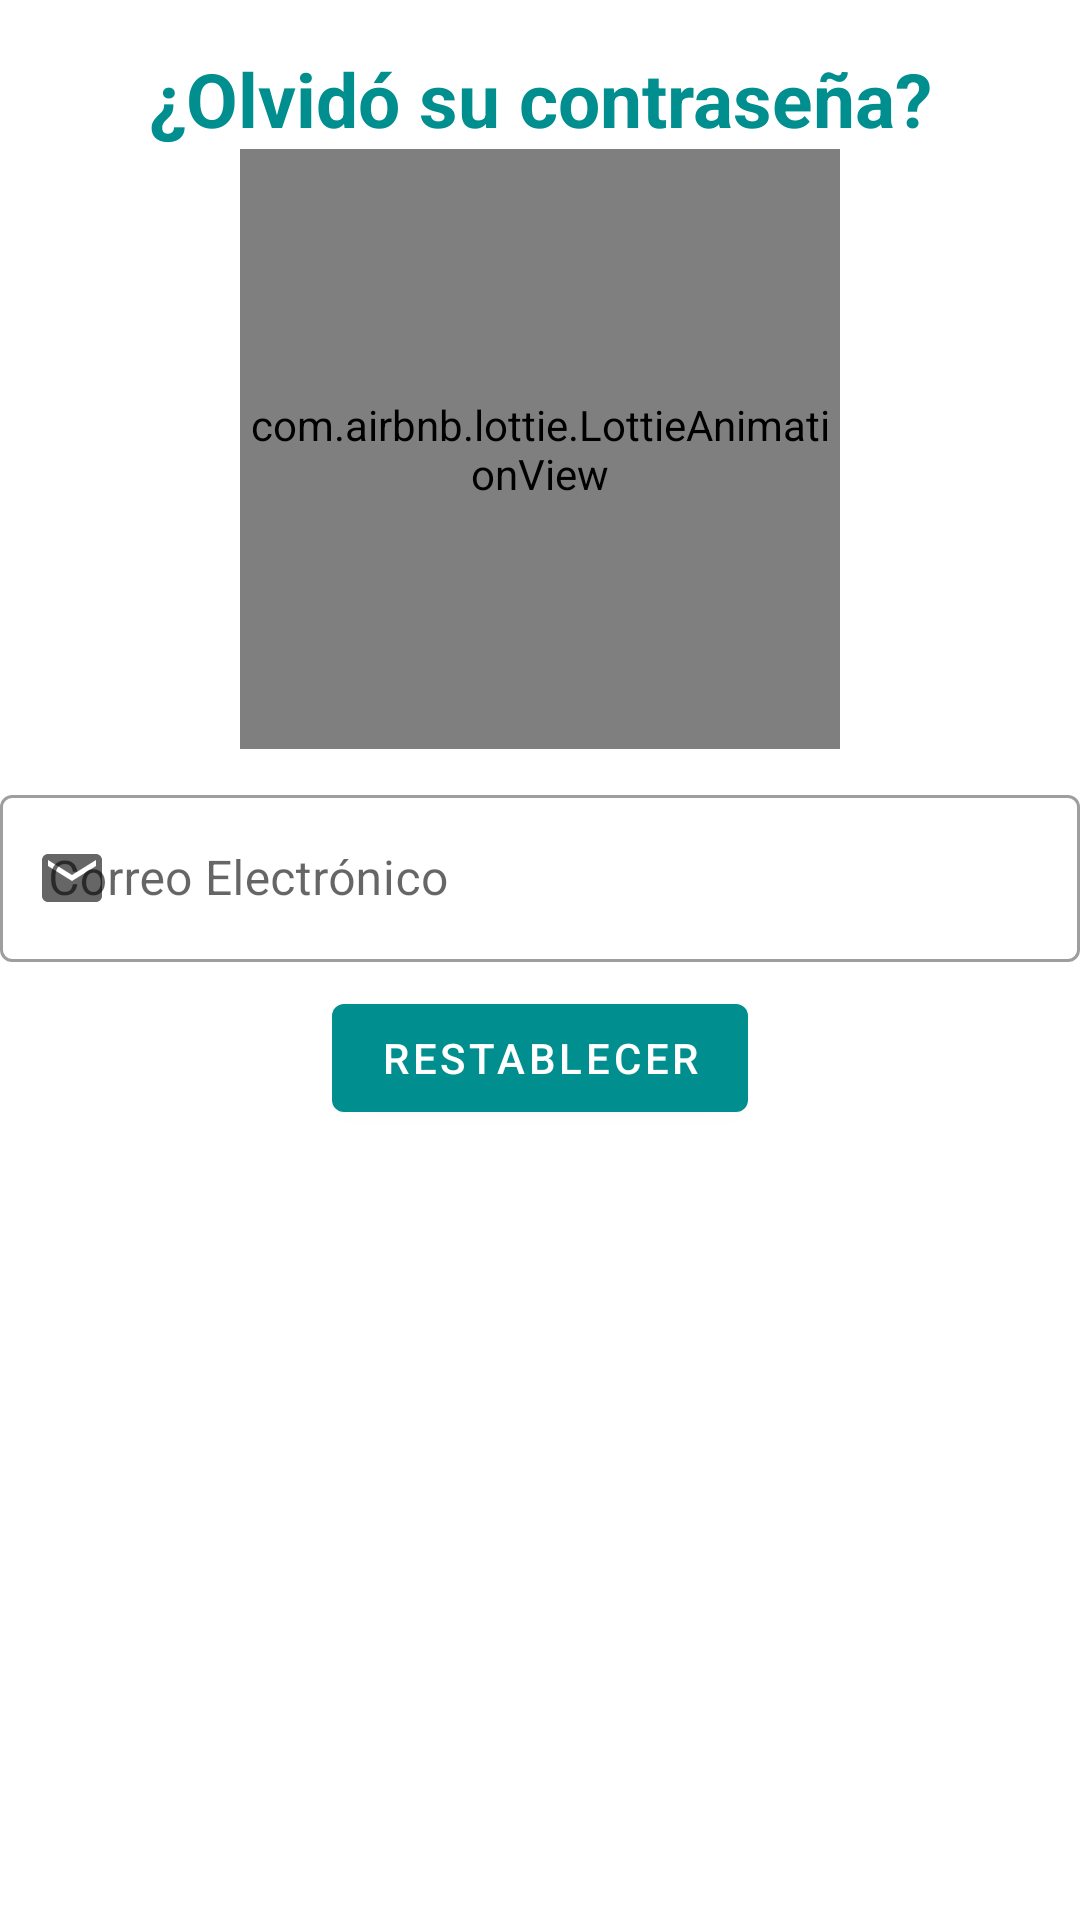

Here is an Android app screen rendered from its layout file. Give the layout XML and the strings, colors and styles it references.
<!-- AndroidManifest.xml: application theme Theme.MandaditosExpress -->
<!-- res/layout/activity_reset_password.xml -->
<?xml version="1.0" encoding="utf-8"?>
<androidx.constraintlayout.widget.ConstraintLayout xmlns:android="http://schemas.android.com/apk/res/android"
    xmlns:app="http://schemas.android.com/apk/res-auto"
    xmlns:tools="http://schemas.android.com/tools"
    android:layout_width="match_parent"
    android:layout_height="match_parent"
    tools:context=".ResetPasswordActivity">

    <androidx.constraintlayout.widget.ConstraintLayout
        android:id="@+id/vResetContainer"
        android:layout_width="match_parent"
        android:layout_height="wrap_content"
        app:layout_constraintStart_toStartOf="parent"
        app:layout_constraintEnd_toEndOf="parent"
        app:layout_constraintTop_toTopOf="parent">

        <TextView
            android:id="@+id/vTextResetPassword"
            android:layout_width="wrap_content"
            android:layout_height="wrap_content"
            android:textColor="@color/purple_500"
            android:textStyle="bold"
            android:textSize="25sp"
            android:layout_marginTop="@dimen/default_margin"
            android:text="@string/textOlvidoSuContrasenia"
            app:layout_constraintStart_toStartOf="parent"
            app:layout_constraintTop_toTopOf="parent"
            app:layout_constraintEnd_toEndOf="parent"/>

        <com.airbnb.lottie.LottieAnimationView
            android:id="@+id/vResetPasswordAnim"
            android:layout_width="200dp"
            android:layout_height="200dp"
            app:lottie_autoPlay="true"
            app:lottie_loop="true"
            app:lottie_rawRes="@raw/reset"
            app:layout_constraintTop_toBottomOf="@+id/vTextResetPassword"
            app:layout_constraintStart_toStartOf="parent"
            app:layout_constraintEnd_toEndOf="parent"/>

        <com.google.android.material.textfield.TextInputLayout
            android:id="@+id/vInputLayoutEmail"
            style="@style/Widget.MaterialComponents.TextInputLayout.OutlinedBox"
            android:layout_width="match_parent"
            android:layout_height="wrap_content"
            android:layout_marginTop="10dp"
            android:hint="@string/correo"
            app:endIconMode="clear_text"
            app:startIconDrawable="@drawable/ic_email"
            app:layout_constraintStart_toStartOf="parent"
            app:layout_constraintEnd_toEndOf="parent"
            app:layout_constraintTop_toBottomOf="@+id/vResetPasswordAnim">

            <com.google.android.material.textfield.TextInputEditText
                android:id="@+id/vEdtEmail"
                android:layout_width="match_parent"
                android:layout_height="wrap_content"
                android:layout_marginBottom="@dimen/medium_margin"
                android:inputType="textEmailAddress" />
        </com.google.android.material.textfield.TextInputLayout>

        <Button
            android:id="@+id/vBtnRestablecer"
            android:layout_width="wrap_content"
            android:layout_height="wrap_content"
            android:text="@string/textRestablecer"
            app:layout_constraintStart_toStartOf="parent"
            app:layout_constraintEnd_toEndOf="parent"
            app:layout_constraintTop_toBottomOf="@+id/vInputLayoutEmail"/>

    </androidx.constraintlayout.widget.ConstraintLayout>

    <androidx.constraintlayout.widget.ConstraintLayout
        android:id="@+id/vPasswordConfirmContainer"
        android:layout_width="match_parent"
        android:layout_height="match_parent"
        android:visibility="gone"
        app:layout_constraintTop_toTopOf="parent"
        app:layout_constraintBottom_toBottomOf="parent"
        app:layout_constraintStart_toStartOf="parent"
        app:layout_constraintEnd_toEndOf="parent">

    <com.airbnb.lottie.LottieAnimationView
        android:id="@+id/vResetPasswordConfirmAnim"
        android:layout_width="200dp"
        android:layout_height="200dp"
        app:lottie_autoPlay="true"
        app:lottie_loop="true"
        app:lottie_rawRes="@raw/reset"
        app:layout_constraintTop_toTopOf="parent"
        app:layout_constraintStart_toStartOf="parent"
        app:layout_constraintEnd_toEndOf="parent"/>

    <TextView
        android:id="@+id/vResetPasswordConfirmationMsg"
        android:layout_width="wrap_content"
        android:layout_height="wrap_content"
        android:padding="@dimen/default_margin"
        android:textColor="@color/purple_500"
        app:layout_constraintStart_toStartOf="parent"
        app:layout_constraintEnd_toEndOf="parent"
        app:layout_constraintTop_toBottomOf="@+id/vResetPasswordConfirmAnim"/>
    </androidx.constraintlayout.widget.ConstraintLayout>

</androidx.constraintlayout.widget.ConstraintLayout>
<!-- resources referenced by this layout -->
<resources>
  <color name="purple_500">#008E8E</color>
  <dimen name="default_margin">16dp</dimen>
  <dimen name="medium_margin">8dp</dimen>
  <!-- drawable ic_email (drawable) -->
  <vector android:height="24dp" android:tint="#008E8E"
      android:viewportHeight="24" android:viewportWidth="24"
      android:width="24dp" xmlns:android="http://schemas.android.com/apk/res/android">
      <path android:fillColor="@android:color/white" android:pathData="M20,4L4,4c-1.1,0 -1.99,0.9 -1.99,2L2,18c0,1.1 0.9,2 2,2h16c1.1,0 2,-0.9 2,-2L22,6c0,-1.1 -0.9,-2 -2,-2zM20,8l-8,5 -8,-5L4,6l8,5 8,-5v2z"/>
  </vector>
  <string name="correo">Correo Electrónico</string>
  <string name="textOlvidoSuContrasenia">¿Olvidó su contraseña?</string>
  <string name="textRestablecer">Restablecer</string>
  <style name="Theme.MandaditosExpress" parent="Theme.MaterialComponents.DayNight.DarkActionBar">
          
          <item name="colorPrimary">@color/purple_500</item>
          <item name="colorPrimaryVariant">@color/purple_700</item>
          <item name="colorOnPrimary">@color/white</item>
          
          <item name="colorSecondary">@color/teal_200</item>
          <item name="colorSecondaryVariant">@color/teal_700</item>
          <item name="colorOnSecondary">@color/black</item>
          
          <item name="android:statusBarColor" tools:targetApi="l">?attr/colorPrimaryVariant</item>
          
      </style>
  <color name="purple_700">#006061</color>
  <color name="white">#FFFFFFFF</color>
  <color name="teal_200">#FF03DAC5</color>
  <color name="teal_700">#FF018786</color>
  <color name="black">#FF000000</color>
</resources>
